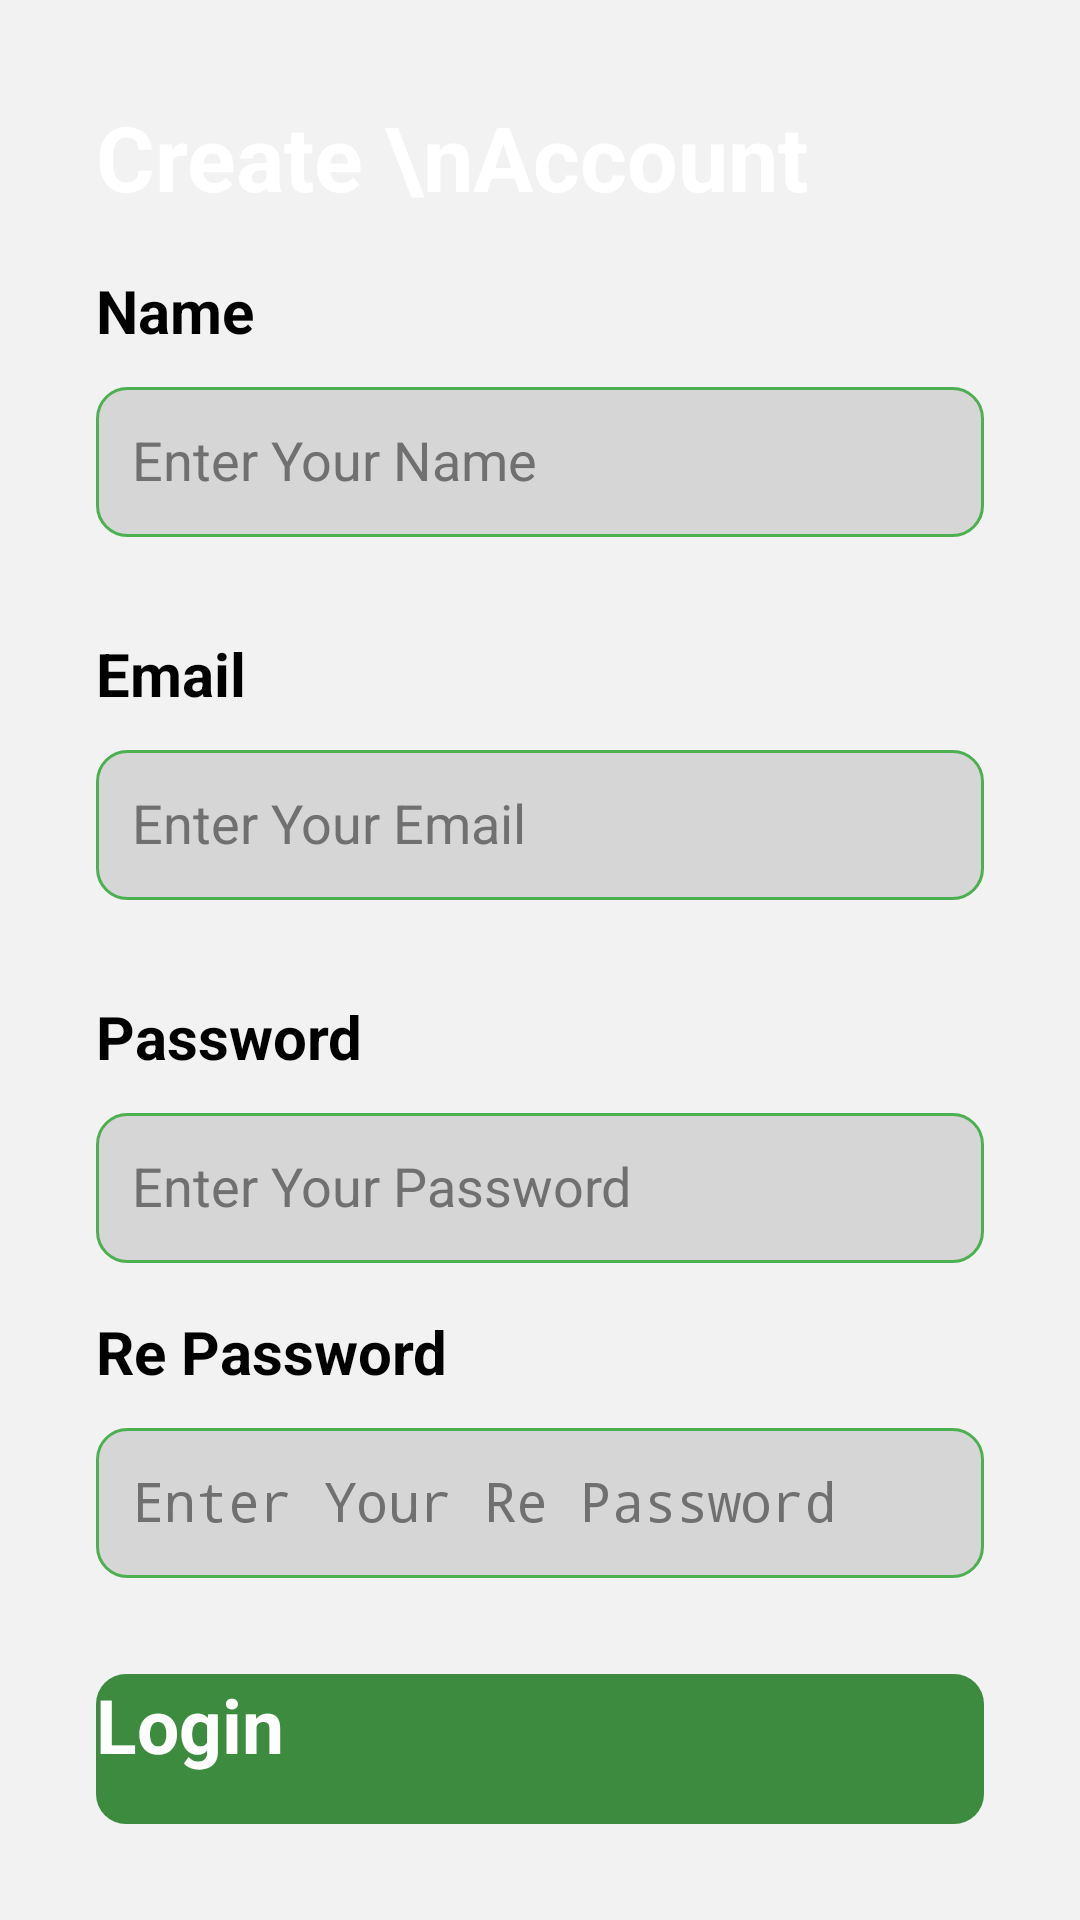

Here is an Android app screen rendered from its layout file. Give the layout XML and the strings, colors and styles it references.
<!-- AndroidManifest.xml: application theme Theme.VIMS -->
<!-- res/layout/activity_signup_stu.xml -->
<?xml version="1.0" encoding="utf-8"?>
<androidx.constraintlayout.widget.ConstraintLayout xmlns:android="http://schemas.android.com/apk/res/android"
    xmlns:app="http://schemas.android.com/apk/res-auto"
    xmlns:tools="http://schemas.android.com/tools"
    android:layout_width="match_parent"
    android:layout_height="match_parent"
    android:background="#F2F2F2"
    tools:context=".activity_login" >


    <ImageView
        android:id="@+id/imageView1stu"
        android:layout_width="wrap_content"
        android:layout_height="wrap_content"
        android:scaleType="centerCrop"
        android:src="@drawable/top_background"
        app:layout_constraintEnd_toEndOf="parent"
        app:layout_constraintTop_toTopOf="parent" />

    <TextView
        android:id="@+id/textView2stu"
        android:layout_width="wrap_content"
        android:layout_height="wrap_content"
        android:layout_marginStart="32dp"
        android:layout_marginTop="32dp"
        android:text="Create \nAccount"
        android:textColor="#ffffff"
        android:textSize="30sp"
        android:textStyle="bold"
        app:layout_constraintStart_toStartOf="parent"
        app:layout_constraintTop_toTopOf="parent" />

    <LinearLayout
        android:id="@+id/linearLayout"
        android:layout_width="match_parent"
        android:layout_height="wrap_content"
        android:orientation="vertical"
        android:padding="32dp"
        app:layout_constraintBottom_toBottomOf="parent"
        app:layout_constraintEnd_toEndOf="parent"
        app:layout_constraintHorizontal_bias="0.0"
        app:layout_constraintStart_toStartOf="parent"
        app:layout_constraintTop_toBottomOf="@+id/imageView1stu"
        app:layout_constraintVertical_bias="1.0">

        <TextView
            android:id="@+id/textView3stu"
            android:layout_width="match_parent"
            android:layout_height="wrap_content"
            android:text="Name"
            android:textColor="#000000"
            android:textSize="20sp"
            android:textStyle="bold" />

        <EditText
            android:id="@+id/editTextTextstu"
            android:layout_width="match_parent"
            android:layout_height="50dp"
            android:layout_marginTop="12dp"
            android:background="@drawable/edittext_background"
            android:ems="10"
            android:hint="Enter Your Name"
            android:inputType="text"
            android:padding="12dp"
            android:textColor="#707070"
            android:textSize="18sp" />

        <TextView
            android:id="@+id/textViestu"
            android:layout_width="match_parent"
            android:layout_height="wrap_content"
            android:layout_marginTop="32dp"
            android:text="Email"
            android:textColor="#000000"
            android:textSize="20sp"
            android:textStyle="bold" />

        <EditText
            android:id="@+id/editTextTestu"
            android:layout_width="match_parent"
            android:layout_height="50dp"
            android:layout_marginTop="12dp"
            android:background="@drawable/edittext_background"
            android:ems="10"
            android:hint="Enter Your Email"
            android:inputType="text"
            android:padding="12dp"
            android:textColor="#707070"
            android:textSize="18sp" />

        <TextView
            android:id="@+id/textwstu"
            android:layout_width="match_parent"
            android:layout_height="wrap_content"
            android:layout_marginTop="32dp"
            android:text="Password"
            android:textColor="#000000"
            android:textSize="20sp"
            android:textStyle="bold" />

        <EditText
            android:id="@+id/editTextTexttstu"
            android:layout_width="match_parent"
            android:layout_height="50dp"
            android:layout_marginTop="12dp"
            android:background="@drawable/edittext_background"
            android:ems="10"
            android:hint="Enter Your Password"
            android:inputType="text"
            android:padding="12dp"
            android:textColor="#707070"
            android:textSize="18sp" />

        <TextView
            android:id="@+id/textView4"
            android:layout_width="match_parent"
            android:layout_height="wrap_content"
            android:layout_marginTop="16dp"
            android:text="Re Password"
            android:textColor="#000000"
            android:textSize="20sp"
            android:textStyle="bold" />

        <EditText
            android:id="@+id/editTextPassword"
            android:layout_width="match_parent"
            android:layout_height="50dp"
            android:layout_marginTop="12dp"
            android:background="@drawable/edittext_background"
            android:ems="10"
            android:hint="Enter Your Re Password"
            android:inputType="textPassword"
            android:padding="12dp"
            android:textColor="#707070"
            android:textSize="18sp" />

        <androidx.appcompat.widget.AppCompatButton
            android:id="@+id/button2"
            android:layout_width="match_parent"
            android:layout_height="50dp"
            android:layout_marginTop="32dp"
            android:background="@drawable/button_background"
            android:textColor="#ffffff"
            android:textSize="25sp"
            android:textStyle="bold"
            android:text="Login" />


    </LinearLayout>
</androidx.constraintlayout.widget.ConstraintLayout>
<!-- resources referenced by this layout -->
<resources>
  <!-- drawable button_background (drawable) -->
  <?xml version="1.0" encoding="utf-8"?>
  <selector xmlns:android="http://schemas.android.com/apk/res/android">
      <item>
          <shape android:shape="rectangle">
              <solid android:color="#3C8B3F"></solid>
              <corners android:radius="10dp"></corners>
  
  
  
          </shape>
  
      </item>
  </selector>
  <!-- drawable edittext_background (drawable) -->
  <?xml version="1.0" encoding="utf-8"?>
  <selector xmlns:android="http://schemas.android.com/apk/res/android">
  <item>
      <shape android:shape="rectangle">
          <solid android:color="#D7D6D7"></solid>
          <corners android:radius="10dp"></corners>
          <stroke android:color="#4CAF50" android:width="1dp"></stroke>
  
  
      </shape>
  
  </item>
  </selector>
</resources>
